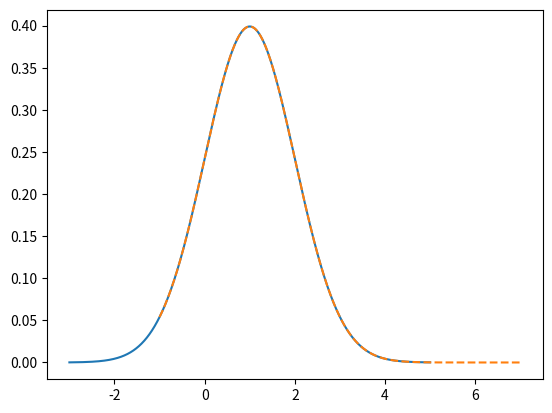

Generate this figure with matplotlib:
import numpy as np
import matplotlib.pyplot as plt
from scipy.stats import multivariate_normal
from mpl_toolkits.mplot3d import Axes3D


def Gaussian_Distribution(N=2, M=1000, m=0, sigma=1):
    '''
    Parameters
    ----------
    N 维度
    M 样本数
    m 样本均值
    sigma: 样本方差

    Returns
    -------
    data  shape(M, N), M 个 N 维服从高斯分布的样本
    Gaussian  高斯分布概率密度函数
    '''
    mean = np.zeros(N) + m  # 均值矩阵，每个维度的均值都为 m
    cov = np.eye(N) * sigma  # 协方差矩阵，每个维度的方差都为 sigma

    # 产生 N 维高斯分布数据
    data = np.random.multivariate_normal(mean, cov, M)
    # N 维数据高斯分布概率密度函数
    Gaussian = multivariate_normal(mean=mean, cov=cov)

    return data, Gaussian

'''一元高斯概率分布图'''
_, Gaussian = Gaussian_Distribution(N=1, M=2000, m=1, sigma=1)
_, Gaussian_2 = Gaussian_Distribution(N=1, M=2000, m=3, sigma=1)
x = np.linspace(-3,5,2000)
x_2 = np.linspace(-1,7,2000)
# 计算一维高斯概率
y = Gaussian.pdf(x)
y_2 = Gaussian.pdf(x_2)
plt.plot(x, y)
plt.plot(x_2, y_2, linestyle='--')
plt.show()
